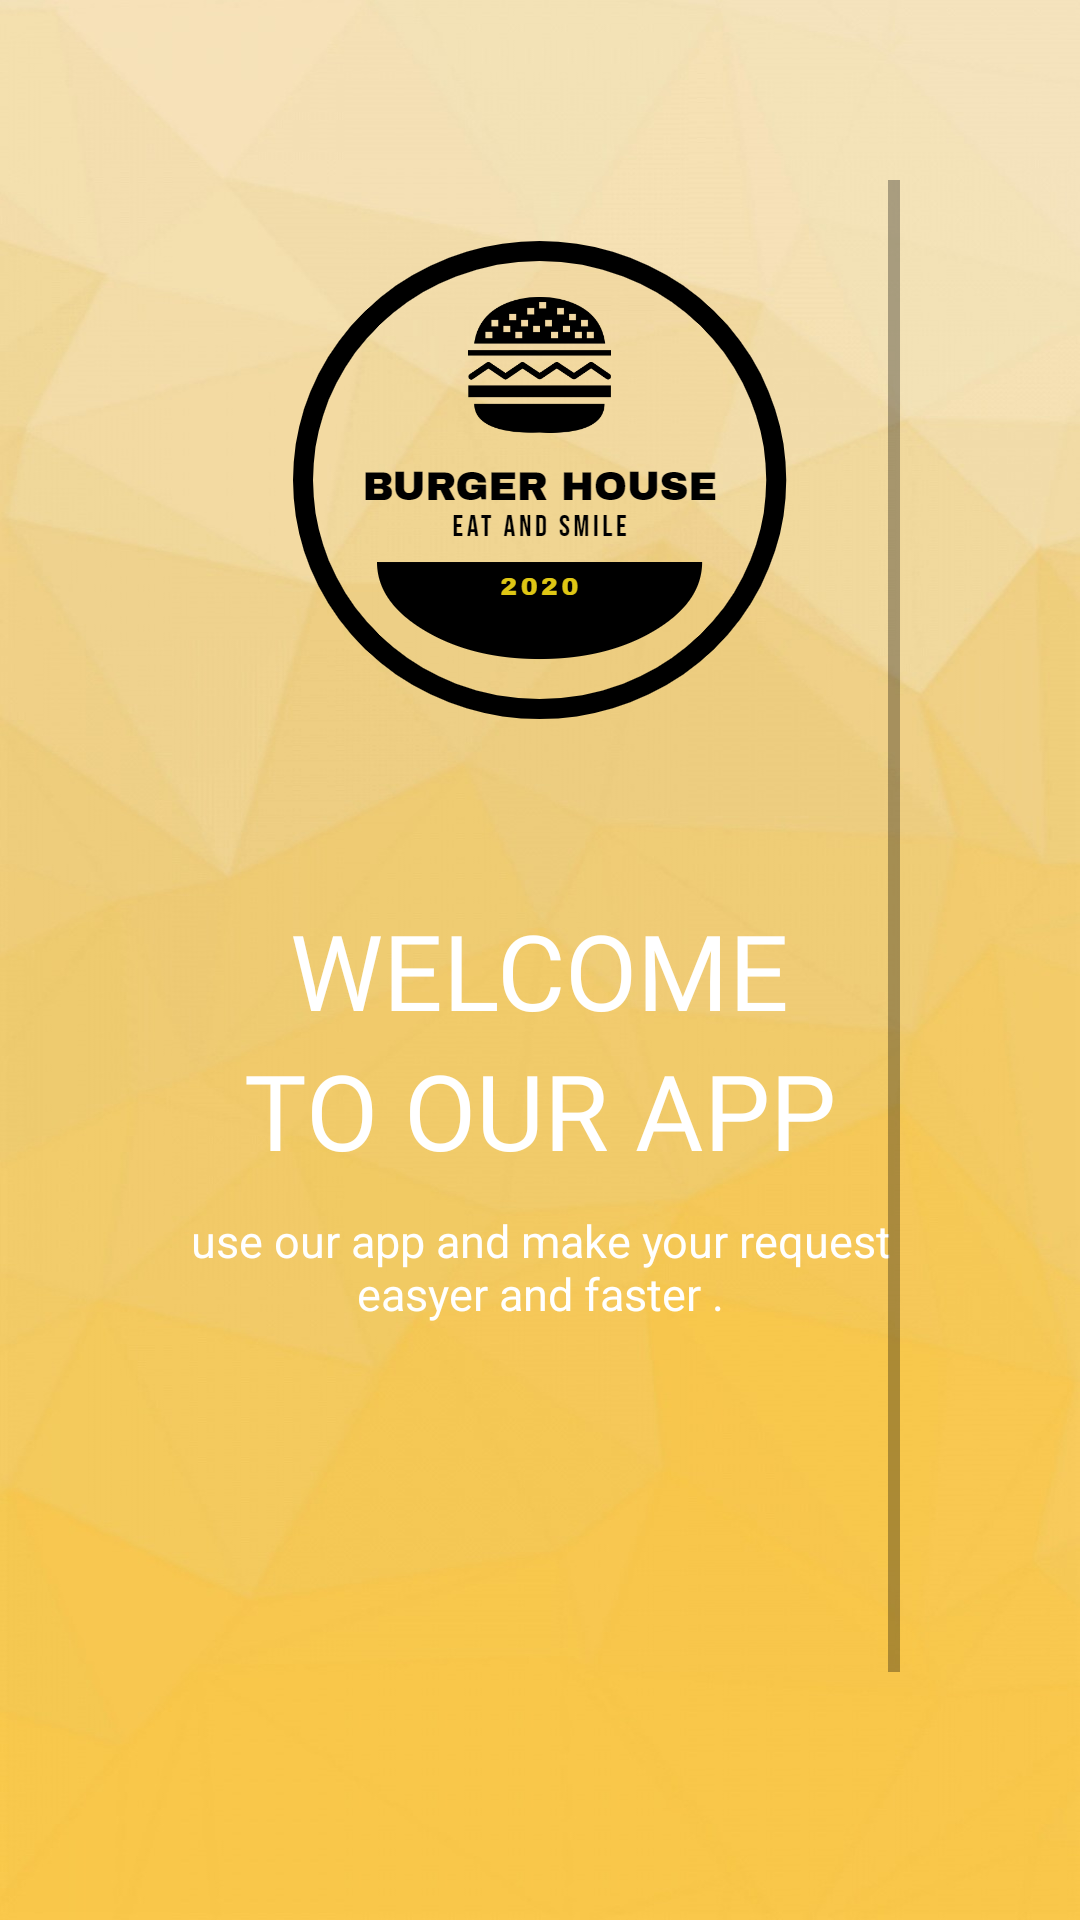

Produce the Android XML layout that renders to this screen, including the resource entries it uses.
<!-- AndroidManifest.xml: application theme AppTheme -->
<!-- res/layout/activity_signup_login.xml -->
<?xml version="1.0" encoding="utf-8"?>
<ScrollView xmlns:android="http://schemas.android.com/apk/res/android"
    xmlns:tools="http://schemas.android.com/tools"
    android:layout_width="match_parent"
    android:layout_height="match_parent"
    android:background="@drawable/ggg"
    android:padding="60dp"
    tools:context=".signup_login">


    <LinearLayout
        android:layout_gravity="center_horizontal"
        android:layout_width="match_parent"
        android:layout_height="wrap_content"
        android:orientation="vertical"
      >

        <ImageView
            android:layout_width="200dp"
            android:layout_height="200dp"
            android:layout_gravity="center"
            android:contentDescription="@string/todo2"
            android:src="@drawable/kkkkk">


        </ImageView>

        <TextView
            android:layout_width="wrap_content"
            android:layout_height="wrap_content"
            android:layout_gravity="center"
            android:layout_marginTop="40dp"
            android:fontFamily="@font/muli_bold"
            android:text="@string/yyy"
            android:textColor="@color/white"
            android:textSize="35sp">


        </TextView>

        <TextView
            android:layout_width="wrap_content"
            android:layout_height="wrap_content"
            android:layout_gravity="center"
            android:fontFamily="@font/muli_bold"
            android:text="@string/to_our_app"
            android:textColor="@color/white"
            android:textSize="35sp">

        </TextView>

        <TextView
            android:layout_width="250dp"
            android:layout_height="wrap_content"
            android:layout_gravity="center"
            android:layout_marginTop="10dp"
            android:gravity="center_horizontal"
            android:text="@string/use_our_app_and_make_your_request_easyer_and_faster"
            android:textColor="@color/white"
            android:textSize="15sp">

        </TextView>


        <LinearLayout


            android:layout_width="match_parent"
            android:layout_height="wrap_content"
            android:layout_marginTop="180dp"
            android:orientation="horizontal">

            <Button
                android:id="@+id/btn2"
                android:layout_width="0dp"
                android:layout_height="wrap_content"
                android:layout_marginEnd="10dp"
                android:layout_marginRight="10dp"
                android:layout_weight="1"
                android:backgroundTint="#FFEB3B"
                android:onClick="go_to_login_page"
                android:text="@string/login"
                android:textColor="@color/black"
                tools:ignore="ButtonStyle,UnusedAttribute">

            </Button>

            <Button
                android:id="@+id/btn1"
                android:layout_width="0dp"
                android:layout_height="wrap_content"
                android:layout_marginStart="10dp"
                android:layout_marginLeft="10dp"
                android:layout_weight="1"
                android:backgroundTint="#FFEB3B"
                android:onClick="go_to_signup_page"
                android:text="@string/sign_up"
                android:textColor="@color/black"
                tools:ignore="ButtonStyle,UnusedAttribute">

            </Button>

        </LinearLayout>

    </LinearLayout>


</ScrollView>
<!-- resources referenced by this layout -->
<resources>
  <color name="black">#000000</color>
  <color name="white">#ffffffff</color>
  <!-- drawable ggg: jpg bitmap (drawable, 95347 bytes) -->
  <!-- drawable kkkkk: png bitmap (drawable, 35913 bytes) -->
  <string name="login">Login</string>
  <string name="sign_up">SIGN UP</string>
  <string name="to_our_app">TO OUR APP</string>
  <string name="todo2">TODO</string>
  <string name="use_our_app_and_make_your_request_easyer_and_faster">use our app and make your request easyer and faster .</string>
  <string name="yyy">WELCOME</string>
  <style name="AppTheme" parent="Theme.MaterialComponents.Light.NoActionBar.Bridge">
          
          <item name="colorPrimary">@color/colorPrimary</item>
          <item name="colorPrimaryDark">@color/colorPrimaryDark</item>
          <item name="colorAccent">@color/colorAccent</item>
  
  
  
  
      </style>
  <color name="colorPrimary">#6200EE</color>
  <color name="colorPrimaryDark">#FFEB3B</color>
  <color name="colorAccent">#03DAC5</color>
</resources>
